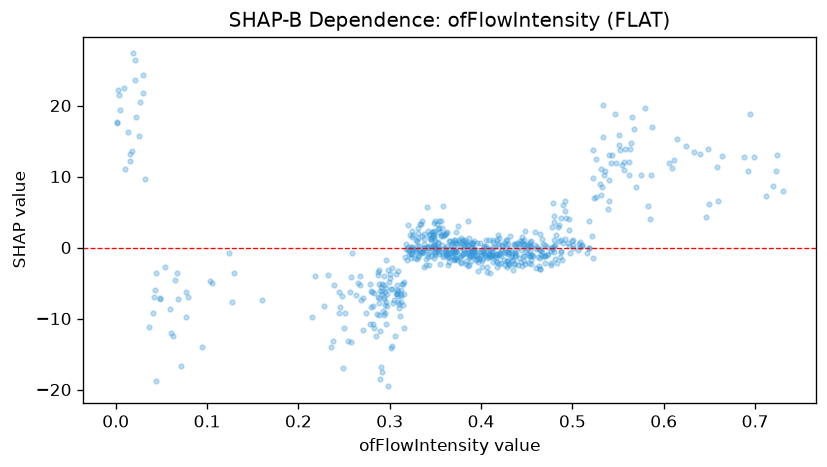

The table this chart was drawn from, first rows:
feature_value, shap_value
0.342, -0.9467
0.321, -0.9286
0.562, 10.25
0.431, -2.345
0.435, -3.21
0.296, -1.794
0.445, -2.663
0.271, -7.155
0.297, -6.577
0.313, -5.081
0.28, -8.427
0.357, 2.767
0.314, -8.129
0.363, -0.8684
0.401, -1.882
0.358, 1.933
0.324, 0.1441
0.409, -1.043
0.296, -5.701
0.37, -0.6981
0.434, -0.8303
0.041, -9.214
0.368, -0.7571
0.447, -1.955
0.477, -2.458
0.289, -6.147
0.567, 16.76
0.417, -2.724
0.488, 4.19
0.348, 2.339
0.341, 0.103
0.405, 0.2494
0.532, 8.575
0.296, -7.651
0.315, -5.122
0.278, -5.12
0.309, -3.24
0.412, -0.619
0.526, 12.51
0.312, -7.616
0.427, 0.4126
0.398, -1.675
0.344, 1.847
0.372, -0.5853
0.385, 0.3308
0.431, -0.628
0.312, -6.595
0.413, -1.971
0.354, -0.9205
0.417, -0.8923
0.552, 13.76
0.288, -5.198
0.42, -2.35
0.321, -0.2774
0.362, -1.039
0.333, -0.6471
0.345, 1.267
0.558, 13.86
0.016, 13.19
0.337, -0.413
... 607 more rows
